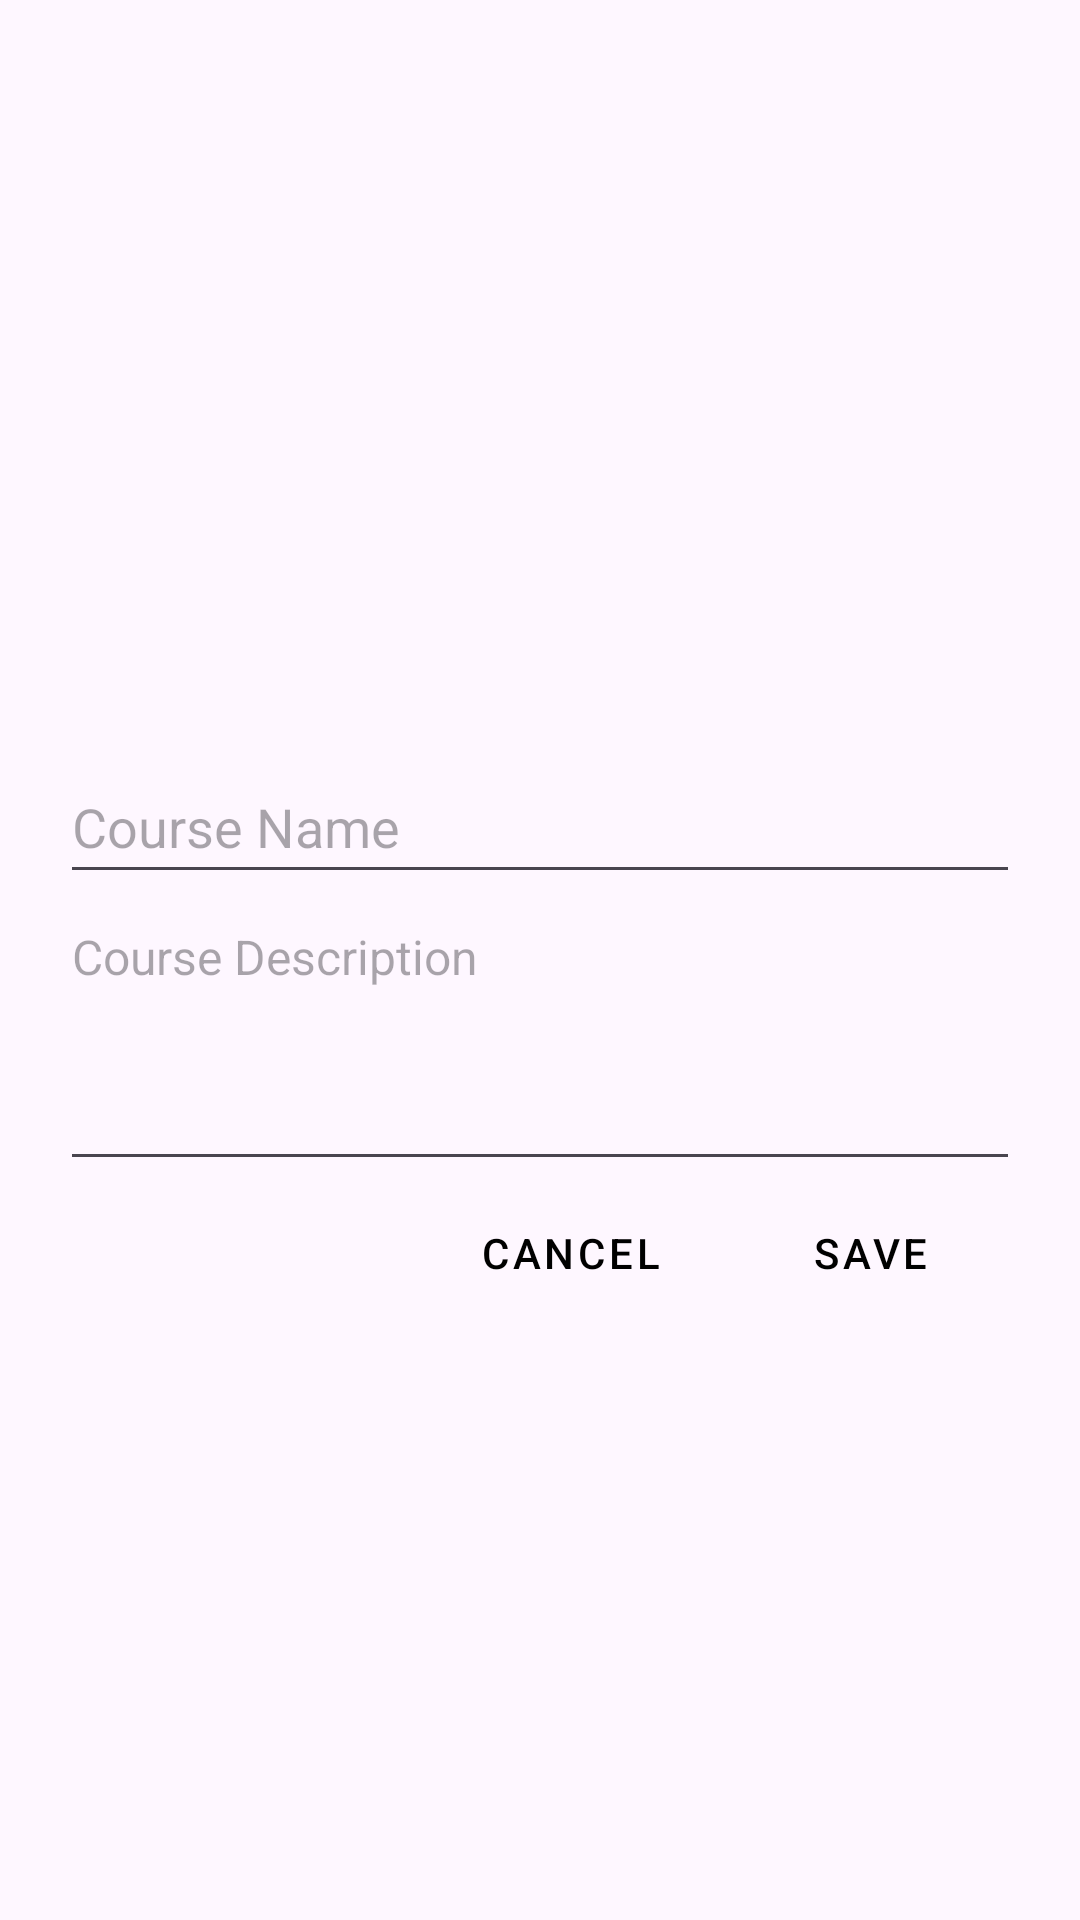

Here is an Android app screen rendered from its layout file. Give the layout XML and the strings, colors and styles it references.
<!-- AndroidManifest.xml: application theme Theme.Hamunication -->
<!-- res/layout/dialog_input.xml -->
<?xml version="1.0" encoding="utf-8"?>
<LinearLayout xmlns:android="http://schemas.android.com/apk/res/android"
    android:layout_width="match_parent"
    android:layout_height="wrap_content"
    android:paddingHorizontal="20dp"
    android:paddingVertical="10dp"
    xmlns:app="http://schemas.android.com/apk/res-auto"
    android:orientation="vertical">

    <ImageView
        android:id="@+id/ivImgSelect"
        android:layout_width="200dp"
        android:layout_height="200dp"
        android:scaleType="centerCrop"
        android:src="@drawable/ic_add_image"
        android:layout_gravity="center"
        android:background="?attr/selectableItemBackground"
        android:clickable="true"
        android:layout_margin="20dp"
        android:focusable="true" />

    <com.google.android.material.textfield.TextInputEditText
        android:id="@+id/etInput"
        android:layout_width="match_parent"
        android:layout_height="48dp"
        android:hint="Course Name"
        android:textSize="18sp"/>

    <TextView
        android:id="@+id/tvError"
        android:visibility="gone"
        android:layout_width="wrap_content"
        android:layout_height="match_parent"
        android:text="Please enter a course name"
        android:textColor="@color/colorError"
        app:drawableStartCompat="@drawable/ic_error"
        app:drawableTint="@color/colorError" />

        <com.google.android.material.textfield.TextInputEditText
            android:id="@+id/etDescription"
            android:layout_width="match_parent"
            android:layout_height="wrap_content"
            android:inputType="textMultiLine"
            android:hint="Course Description"
            android:textSize="16sp"
            android:gravity="top"
            android:lines="4" />

    <LinearLayout
        android:layout_width="match_parent"
        android:layout_height="wrap_content"
        android:gravity="end"
        android:orientation="horizontal">
        <com.google.android.material.button.MaterialButton
            android:id="@+id/btnCancel"
            android:layout_width="100dp"
            android:layout_height="wrap_content"
            style="@style/Widget.MaterialComponents.Button.TextButton"
            android:text="Cancel"
            android:textColor="@color/material_dynamic_primary0"
            app:cornerRadius="4dp"
            app:rippleColor="@color/colorPrimaryLight" />
        <com.google.android.material.button.MaterialButton
            android:id="@+id/btnSave"
            android:layout_width="100dp"
            android:layout_height="wrap_content"
            style="@style/Widget.MaterialComponents.Button.TextButton"
            android:text="Save"
            android:textColor="@color/material_dynamic_primary0"
            app:cornerRadius="4dp"
            app:rippleColor="@color/colorPrimaryLight" />



    </LinearLayout>

</LinearLayout>
<!-- resources referenced by this layout -->
<resources>
  <color name="colorError">#b91c1c</color>
  <color name="colorPrimaryLight">#1f000000</color>
  <style name="Theme.Hamunication" parent="Base.Theme.Hamunication" />
  <style name="Base.Theme.Hamunication" parent="Theme.Material3.DayNight.NoActionBar">
          
          
      </style>
</resources>
